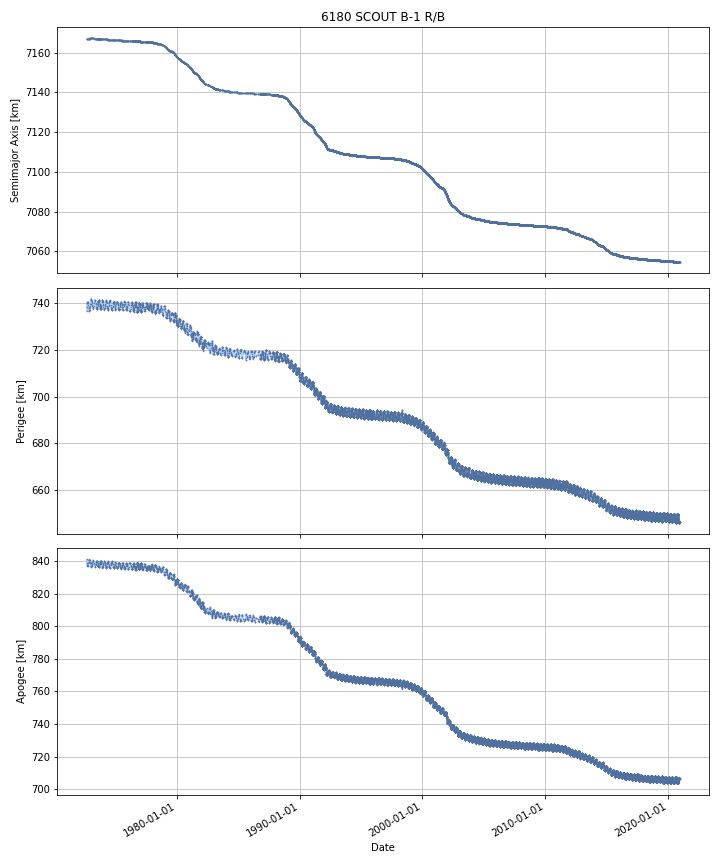

Data behind this chart, as committed beside it:
DATE, SEMIMAJOR_AXIS, PERIAPSIS, APOAPSIS, DOT_SEMIMAJOR_AXIS, DOT_PERIAPSIS, DOT_APOAPSIS
1972-09-04, 7167, 737.4, 840.2, , , 
1972-09-05, 7167, 737.4, 840.3, 0.04013, 0.006246, 0.07402
1972-09-06, 7167, 738.5, 839.2, 0.004654, 1.058, -1.048
1972-09-07, 7167, 739.5, 838.2, 0.004654, 1.058, -1.048
1972-09-08, 7167, 740, 837.7, 0.0001274, 0.4249, -0.4246
1972-09-09, 7167, 740, 837.7, -0.002945, -0.004583, -0.001307
1972-09-10, 7167, 740, 837.7, -0.002945, -0.004583, -0.001307
1972-09-11, 7167, 740, 837.7, -0.002945, -0.004583, -0.001307
1972-09-12, 7167, 739.9, 837.7, -0.002945, -0.004583, -0.001307
1972-09-13, 7167, 740, 837.7, -0.0005315, 0.0548, -0.05586
1972-09-14, 7167, 740.1, 837.6, -7.268505305546569e-05, 0.06609, -0.06623
1972-09-15, 7167, 740.1, 837.5, -7.268505305546569e-05, 0.06609, -0.06623
1972-09-16, 7167, 740.2, 837.5, -7.268505396496039e-05, 0.06609, -0.06623
1972-09-17, 7167, 740.3, 837.4, -7.268505305546569e-05, 0.06609, -0.06623
1972-09-18, 7167, 740.3, 837.4, -7.268505305546569e-05, 0.06609, -0.06623
1972-09-19, 7167, 740.4, 837.3, -0.0001713, 0.04299, -0.04333
1972-09-20, 7167, 740.4, 837.3, -0.0002532, 0.02381, -0.02432
1972-09-21, 7167, 740.4, 837.3, -0.0002532, 0.02381, -0.02432
1972-09-22, 7167, 740.4, 837.2, -0.0002532, 0.02381, -0.02432
1972-09-23, 7167, 740.5, 837.2, -0.0002532, 0.02381, -0.02432
1972-09-24, 7167, 740.5, 837.2, -0.0002532, 0.02381, -0.02432
1972-09-25, 7167, 740.5, 837.2, -0.0006608, 0.01698, -0.0183
1972-09-26, 7167, 740.5, 837.2, -0.001518, 0.002619, -0.005655
1972-09-27, 7167, 740.5, 837.2, -0.001518, 0.002619, -0.005655
1972-09-28, 7167, 740.5, 837.2, -0.001518, 0.002619, -0.005655
1972-09-29, 7167, 740.5, 837.1, -0.001518, 0.002619, -0.005655
1972-09-30, 7167, 740.5, 837.1, -0.001518, 0.002619, -0.005655
1972-10-01, 7167, 740.5, 837.1, -0.001518, 0.002619, -0.005655
1972-10-02, 7167, 740.5, 837.1, -0.001518, 0.002619, -0.005655
1972-10-03, 7167, 740.5, 837.1, -0.001518, 0.002619, -0.005655
1972-10-04, 7167, 740.5, 837.1, -0.001518, 0.002619, -0.005655
1972-10-05, 7167, 740.5, 837.1, -0.001518, 0.002619, -0.005655
1972-10-06, 7167, 740.5, 837.2, -0.0007393, -0.07547, 0.07399
1972-10-07, 7167, 740.4, 837.3, -0.0006551, -0.08392, 0.08261
1972-10-08, 7167, 740.3, 837.4, -0.0006551, -0.08392, 0.08261
1972-10-09, 7167, 740.2, 837.4, -0.0006551, -0.08392, 0.08261
1972-10-10, 7167, 740.1, 837.5, -0.0006551, -0.08392, 0.08261
1972-10-11, 7167, 740, 837.6, -0.0006551, -0.08392, 0.08261
1972-10-12, 7167, 739.9, 837.7, -0.0005752, -0.09762, 0.09647
1972-10-13, 7167, 739.8, 837.9, -0.000232, -0.1565, 0.1561
1972-10-14, 7167, 739.6, 838, -0.000232, -0.1565, 0.1561
1972-10-15, 7167, 739.5, 838.2, -0.000232, -0.1565, 0.1561
1972-10-16, 7167, 739.3, 838.3, -0.000232, -0.1565, 0.1561
1972-10-17, 7167, 739.2, 838.5, -0.000232, -0.1565, 0.1561
1972-10-18, 7167, 739, 838.6, -0.000232, -0.1565, 0.1561
1972-10-19, 7167, 738.9, 838.7, -0.000346, -0.1077, 0.107
1972-10-20, 7167, 738.8, 838.8, -0.000383, -0.09184, 0.09107
1972-10-21, 7167, 738.7, 838.9, -0.000383, -0.09184, 0.09107
1972-10-22, 7167, 738.6, 839, -0.000383, -0.09184, 0.09107
1972-10-23, 7167, 738.5, 839.1, -0.000383, -0.09184, 0.09107
1972-10-24, 7167, 738.4, 839.2, -0.000383, -0.09184, 0.09107
1972-10-25, 7167, 738.4, 839.3, -0.0002289, -0.08152, 0.08106
1972-10-26, 7167, 738.3, 839.3, 9.707124263513833e-05, -0.0597, 0.0599
1972-10-27, 7167, 738.2, 839.4, 9.707124263513833e-05, -0.0597, 0.0599
1972-10-28, 7167, 738.2, 839.5, 9.707124354463303e-05, -0.0597, 0.0599
1972-10-29, 7167, 738.1, 839.5, 9.707124263513833e-05, -0.0597, 0.0599
1972-10-30, 7167, 738.1, 839.6, 9.707124263513833e-05, -0.0597, 0.0599
1972-10-31, 7167, 738, 839.6, 9.707124263513833e-05, -0.0597, 0.0599
1972-11-01, 7167, 737.9, 839.8, -0.0005016, -0.1343, 0.1333
1972-11-02, 7167, 737.7, 839.9, -0.0005283, -0.1377, 0.1366
... 17,569 more rows
